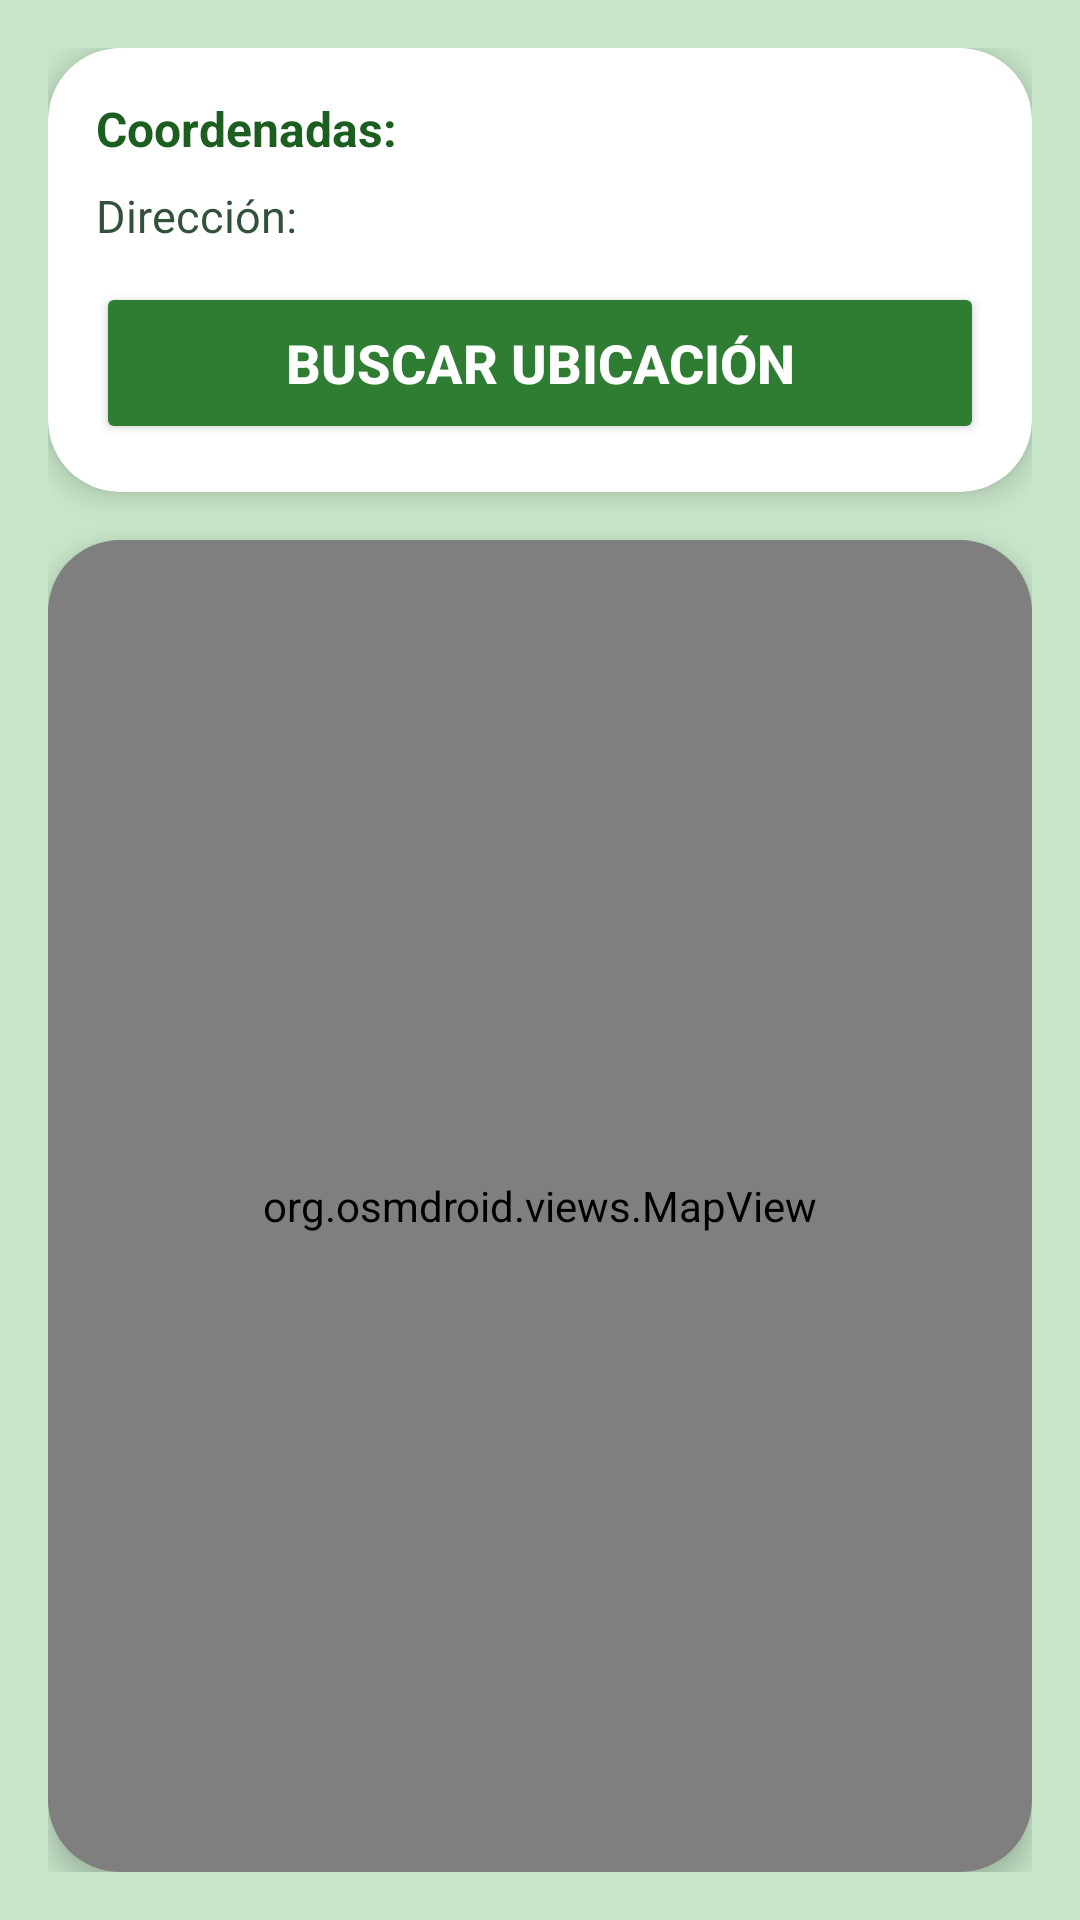

This screen was rendered from an Android layout file. Write that file and the resources it references.
<!-- AndroidManifest.xml: application theme Theme.AppZonasVerdesManizales -->
<!-- res/layout/activity_main.xml -->
<?xml version="1.0" encoding="utf-8"?>
<LinearLayout xmlns:android="http://schemas.android.com/apk/res/android"
    xmlns:app="http://schemas.android.com/apk/res-auto"
    xmlns:tools="http://schemas.android.com/tools"
    android:layout_width="match_parent"
    android:layout_height="match_parent"
    android:background="#C8E6C9"
    android:fitsSystemWindows="true"
    android:orientation="vertical"
    android:padding="16dp"
    tools:context=".MainActivity">

    <androidx.cardview.widget.CardView
        android:layout_width="match_parent"
        android:layout_height="wrap_content"
        app:cardBackgroundColor="#FFFFFF"
        app:cardCornerRadius="24dp"
        app:cardElevation="6dp">

        <LinearLayout
            android:layout_width="match_parent"
            android:layout_height="wrap_content"
            android:orientation="vertical"
            android:padding="16dp">

            <TextView
                android:id="@+id/tvCoordenadas"
                android:layout_width="match_parent"
                android:layout_height="wrap_content"
                android:text="Coordenadas:"
                android:textColor="#1B5E20"
                android:textSize="16sp"
                android:textStyle="bold" />

            <TextView
                android:id="@+id/tvDireccion"
                android:layout_width="match_parent"
                android:layout_height="wrap_content"
                android:layout_marginTop="8dp"
                android:text="Dirección:"
                android:textColor="#33503A"
                android:textSize="15sp" />

            <Button
                android:id="@+id/btn_buscar"
                android:layout_width="match_parent"
                android:layout_height="54dp"
                android:layout_marginTop="12dp"
                android:backgroundTint="#2E7D32"
                android:text="Buscar ubicación"
                android:textColor="#FFFFFF"
                android:textSize="18sp"
                android:textStyle="bold"
                app:cornerRadius="27dp" />
        </LinearLayout>
    </androidx.cardview.widget.CardView>

    <androidx.cardview.widget.CardView
        android:layout_width="match_parent"
        android:layout_height="0dp"
        android:layout_marginTop="16dp"
        android:layout_weight="1"
        app:cardBackgroundColor="#A5D6A7"
        app:cardCornerRadius="24dp"
        app:cardElevation="6dp">

        <org.osmdroid.views.MapView
            android:id="@+id/mapView"
            android:layout_width="match_parent"
            android:layout_height="match_parent" />
    </androidx.cardview.widget.CardView>

</LinearLayout>
<!-- resources referenced by this layout -->
<resources>
  <style name="Theme.AppZonasVerdesManizales" parent="Base.Theme.AppZonasVerdesManizales" />
  <style name="Base.Theme.AppZonasVerdesManizales" parent="Theme.Material3.DayNight.NoActionBar">
          
          
      </style>
</resources>
